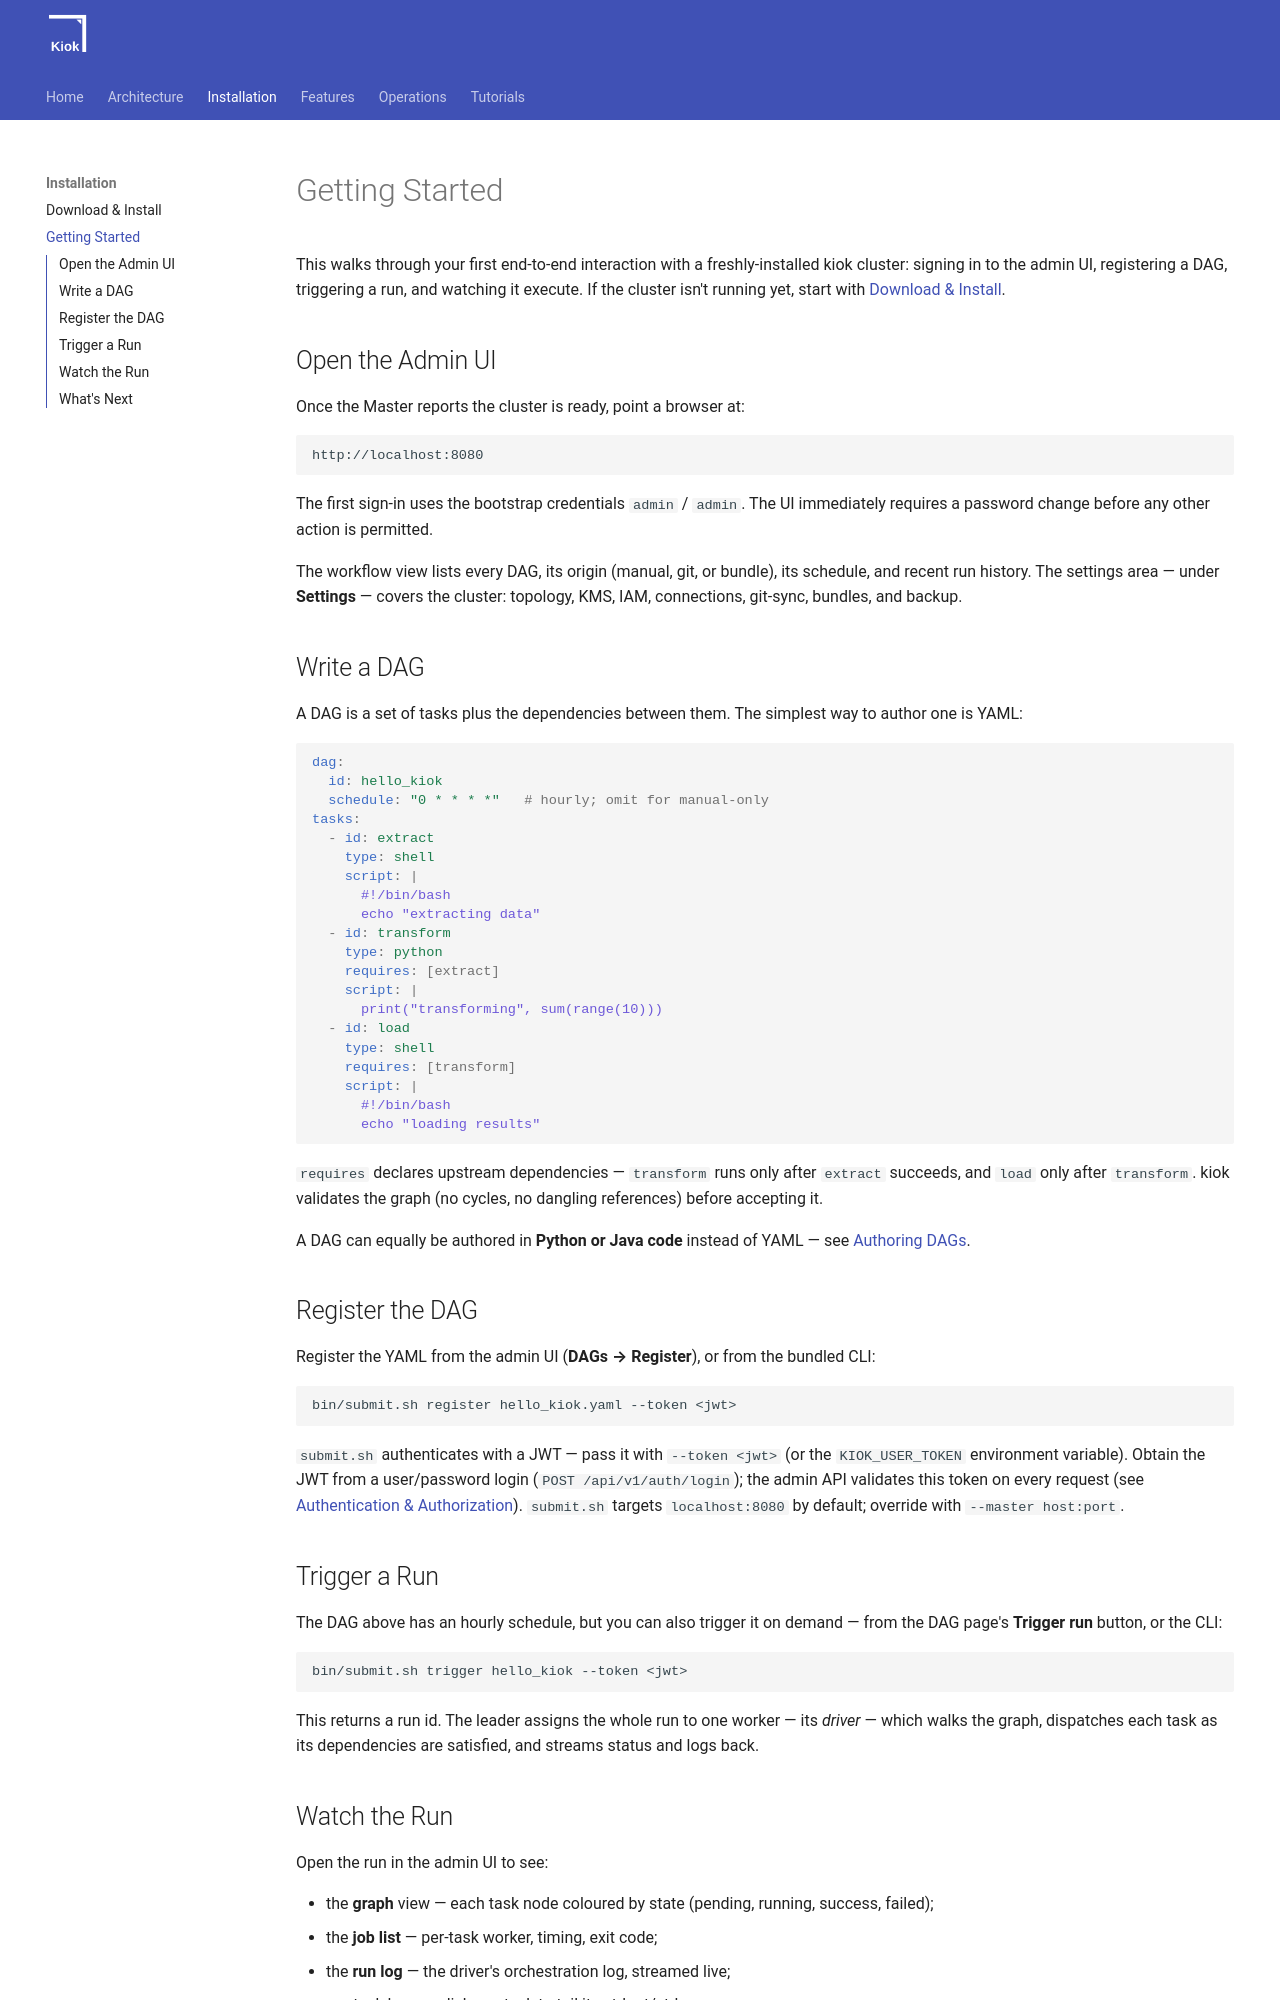

repository: cloudcheflabs/kiok-docs · page: 1.0.0/installation/getting-started/index.html · generator: mkdocs

# Getting Started

This walks through your first end-to-end interaction with a freshly-installed kiok cluster: signing in to the admin UI, registering a DAG, triggering a run, and watching it execute. If the cluster isn't running yet, start with [Download &amp; Install](installation.md).

## Open the Admin UI

Once the Master reports the cluster is ready, point a browser at:

```
http://localhost:8080
```

The first sign-in uses the bootstrap credentials `admin` / `admin`. The UI immediately requires a password change before any other action is permitted.

The workflow view lists every DAG, its origin (manual, git, or bundle), its schedule, and recent run history. The settings area — under **Settings** — covers the cluster: topology, KMS, IAM, connections, git-sync, bundles, and backup.

## Write a DAG

A DAG is a set of tasks plus the dependencies between them. The simplest way to author one is YAML:

```yaml
dag:
  id: hello_kiok
  schedule: "0 * * * *"   # hourly; omit for manual-only
tasks:
  - id: extract
    type: shell
    script: |
      #!/bin/bash
      echo "extracting data"
  - id: transform
    type: python
    requires: [extract]
    script: |
      print("transforming", sum(range(10)))
  - id: load
    type: shell
    requires: [transform]
    script: |
      #!/bin/bash
      echo "loading results"
```

`requires` declares upstream dependencies — `transform` runs only after `extract` succeeds, and `load` only after `transform`. kiok validates the graph (no cycles, no dangling references) before accepting it.

A DAG can equally be authored in **Python or Java code** instead of YAML — see [Authoring DAGs](../features/dag-authoring.md).

## Register the DAG

Register the YAML from the admin UI (**DAGs → Register**), or from the bundled CLI:

```bash
bin/submit.sh register hello_kiok.yaml --token <jwt>
```

`submit.sh` authenticates with a JWT — pass it with `--token <jwt>` (or the `KIOK_USER_TOKEN` environment variable). Obtain the JWT from a user/password login (`POST /api/v1/auth/login`); the admin API validates this token on every request (see [Authentication &amp; Authorization](../features/auth-authz.md)). `submit.sh` targets `localhost:8080` by default; override with `--master host:port`.

## Trigger a Run

The DAG above has an hourly schedule, but you can also trigger it on demand — from the DAG page's **Trigger run** button, or the CLI:

```bash
bin/submit.sh trigger hello_kiok --token <jwt>
```

This returns a run id. The leader assigns the whole run to one worker — its *driver* — which walks the graph, dispatches each task as its dependencies are satisfied, and streams status and logs back.
